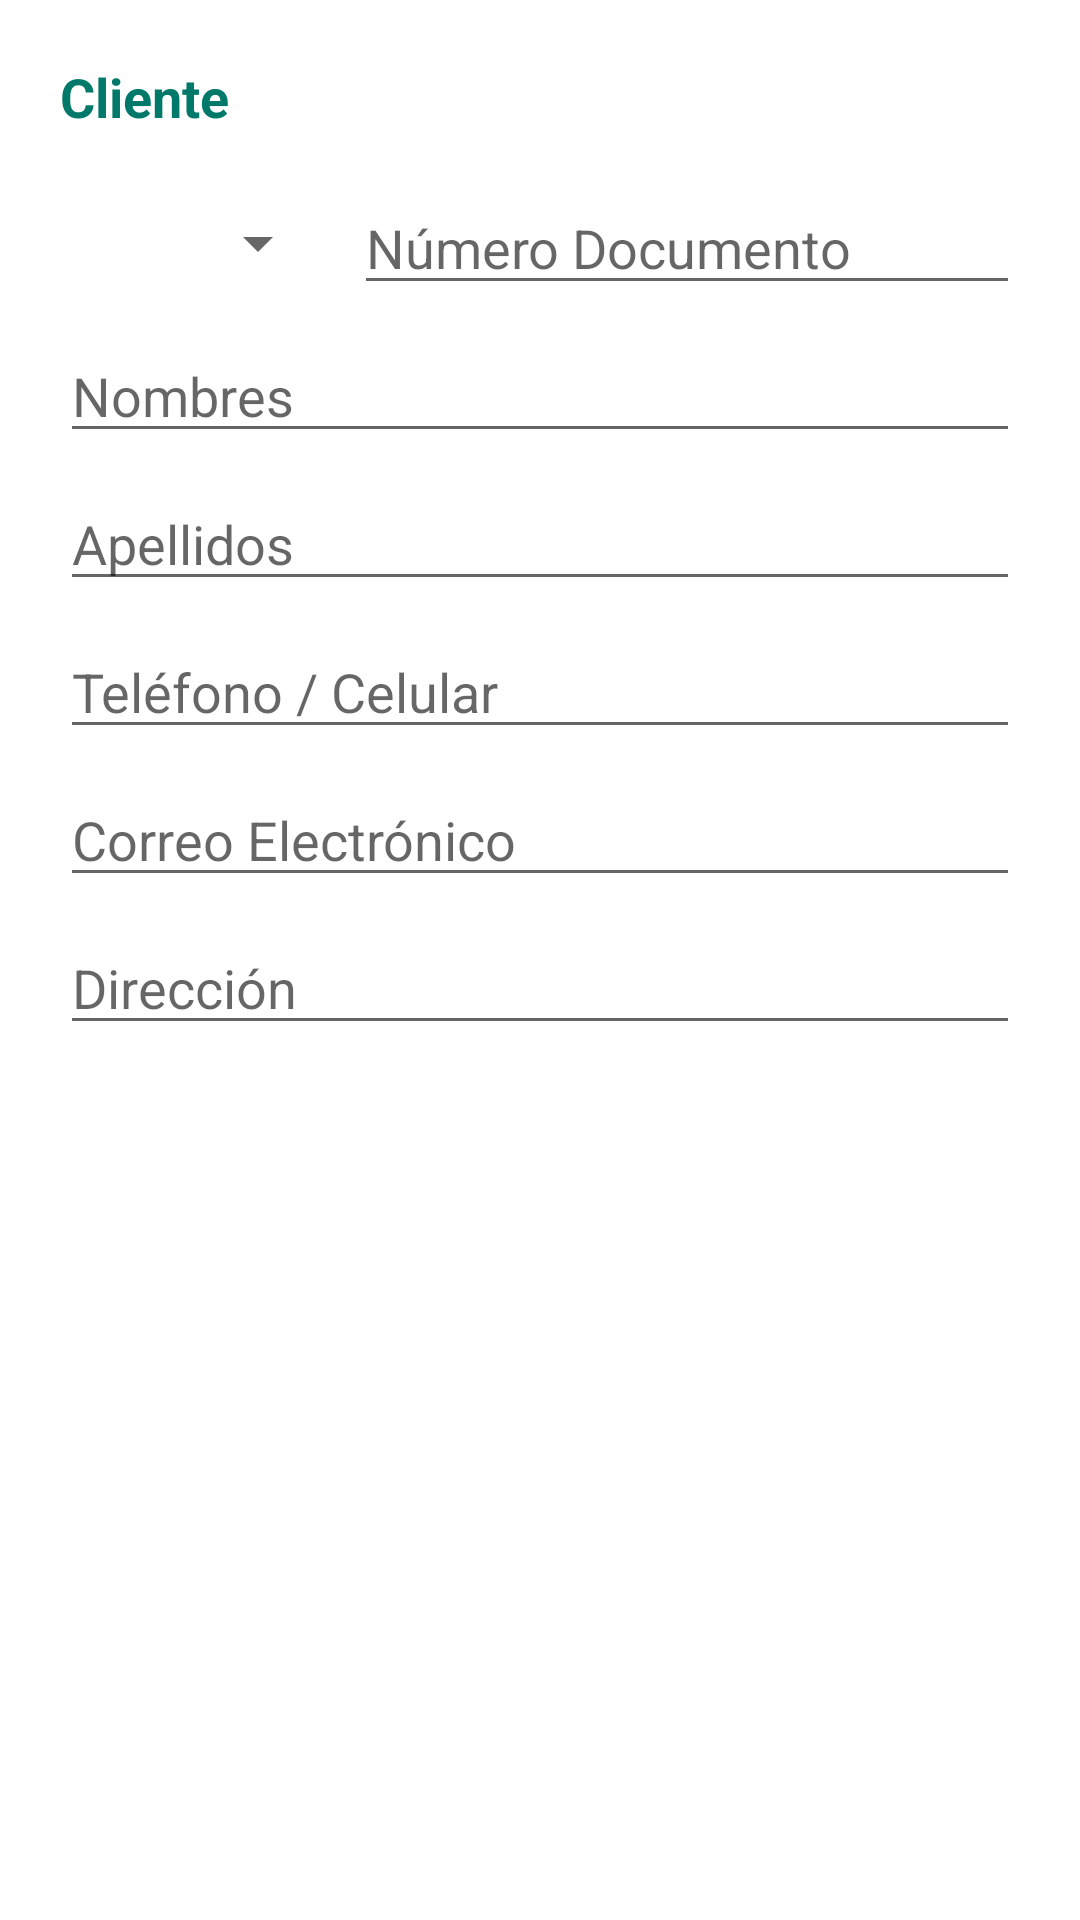

Layout XML and referenced resources for this Android screen:
<!-- AndroidManifest.xml: application theme Theme.DiofaFarma -->
<!-- res/layout/dialog_client.xml -->
<?xml version="1.0" encoding="utf-8"?>
<ScrollView xmlns:android="http://schemas.android.com/apk/res/android"
    android:layout_width="match_parent"
    android:layout_height="wrap_content"
    android:padding="20dp">

    <LinearLayout
        android:layout_width="match_parent"
        android:layout_height="wrap_content"
        android:orientation="vertical">

        <TextView
            android:id="@+id/tvDialogTitleCliente"
            android:layout_width="match_parent"
            android:layout_height="wrap_content"
            android:layout_marginBottom="16dp"
            android:text="Cliente"
            android:textColor="@color/primary"
            android:textSize="18sp"
            android:textStyle="bold" />

        <LinearLayout
            android:layout_width="match_parent"
            android:layout_height="wrap_content"
            android:orientation="horizontal">

            <Spinner
                android:id="@+id/spTipoDoc"
                android:layout_width="90dp"
                android:layout_height="wrap_content"
                android:layout_gravity="center_vertical" />

            <EditText
                android:id="@+id/etDocumento"
                android:layout_width="0dp"
                android:layout_height="wrap_content"
                android:layout_marginStart="8dp"
                android:layout_weight="1"
                android:hint="Número Documento"
                android:inputType="number" />

        </LinearLayout>

        <EditText
            android:id="@+id/etNombreCliente"
            android:layout_width="match_parent"
            android:layout_height="wrap_content"
            android:layout_marginTop="8dp"
            android:hint="Nombres"
            android:inputType="textCapWords" />

        <EditText
            android:id="@+id/etApellidoCliente"
            android:layout_width="match_parent"
            android:layout_height="wrap_content"
            android:layout_marginTop="8dp"
            android:hint="Apellidos"
            android:inputType="textCapWords" />

        <EditText
            android:id="@+id/etTelefono"
            android:layout_width="match_parent"
            android:layout_height="wrap_content"
            android:layout_marginTop="8dp"
            android:hint="Teléfono / Celular"
            android:inputType="phone" />

        <EditText
            android:id="@+id/etEmail"
            android:layout_width="match_parent"
            android:layout_height="wrap_content"
            android:layout_marginTop="8dp"
            android:hint="Correo Electrónico"
            android:inputType="textEmailAddress" />

        <EditText
            android:id="@+id/etDireccion"
            android:layout_width="match_parent"
            android:layout_height="wrap_content"
            android:layout_marginTop="8dp"
            android:hint="Dirección"
            android:inputType="textCapWords" />

    </LinearLayout>

</ScrollView>
<!-- resources referenced by this layout -->
<resources>
  <color name="primary">#00796B</color>
  <style name="Theme.DiofaFarma" parent="Theme.MaterialComponents.DayNight.NoActionBar">
          <item name="colorPrimary">@color/primary</item>
          <item name="colorPrimaryVariant">@color/primary_dark</item>
          <item name="colorOnPrimary">@color/white</item>
          <item name="colorSecondary">@color/accent</item>
          <item name="colorSecondaryVariant">@color/teal_700</item>
          <item name="colorOnSecondary">@color/black</item>
          <item name="android:statusBarColor">?attr/colorPrimaryVariant</item>
      </style>
  <color name="primary_dark">#004D40</color>
  <color name="white">#FFFFFFFF</color>
  <color name="accent">#26A69A</color>
  <color name="teal_700">#FF018786</color>
  <color name="black">#FF000000</color>
</resources>
